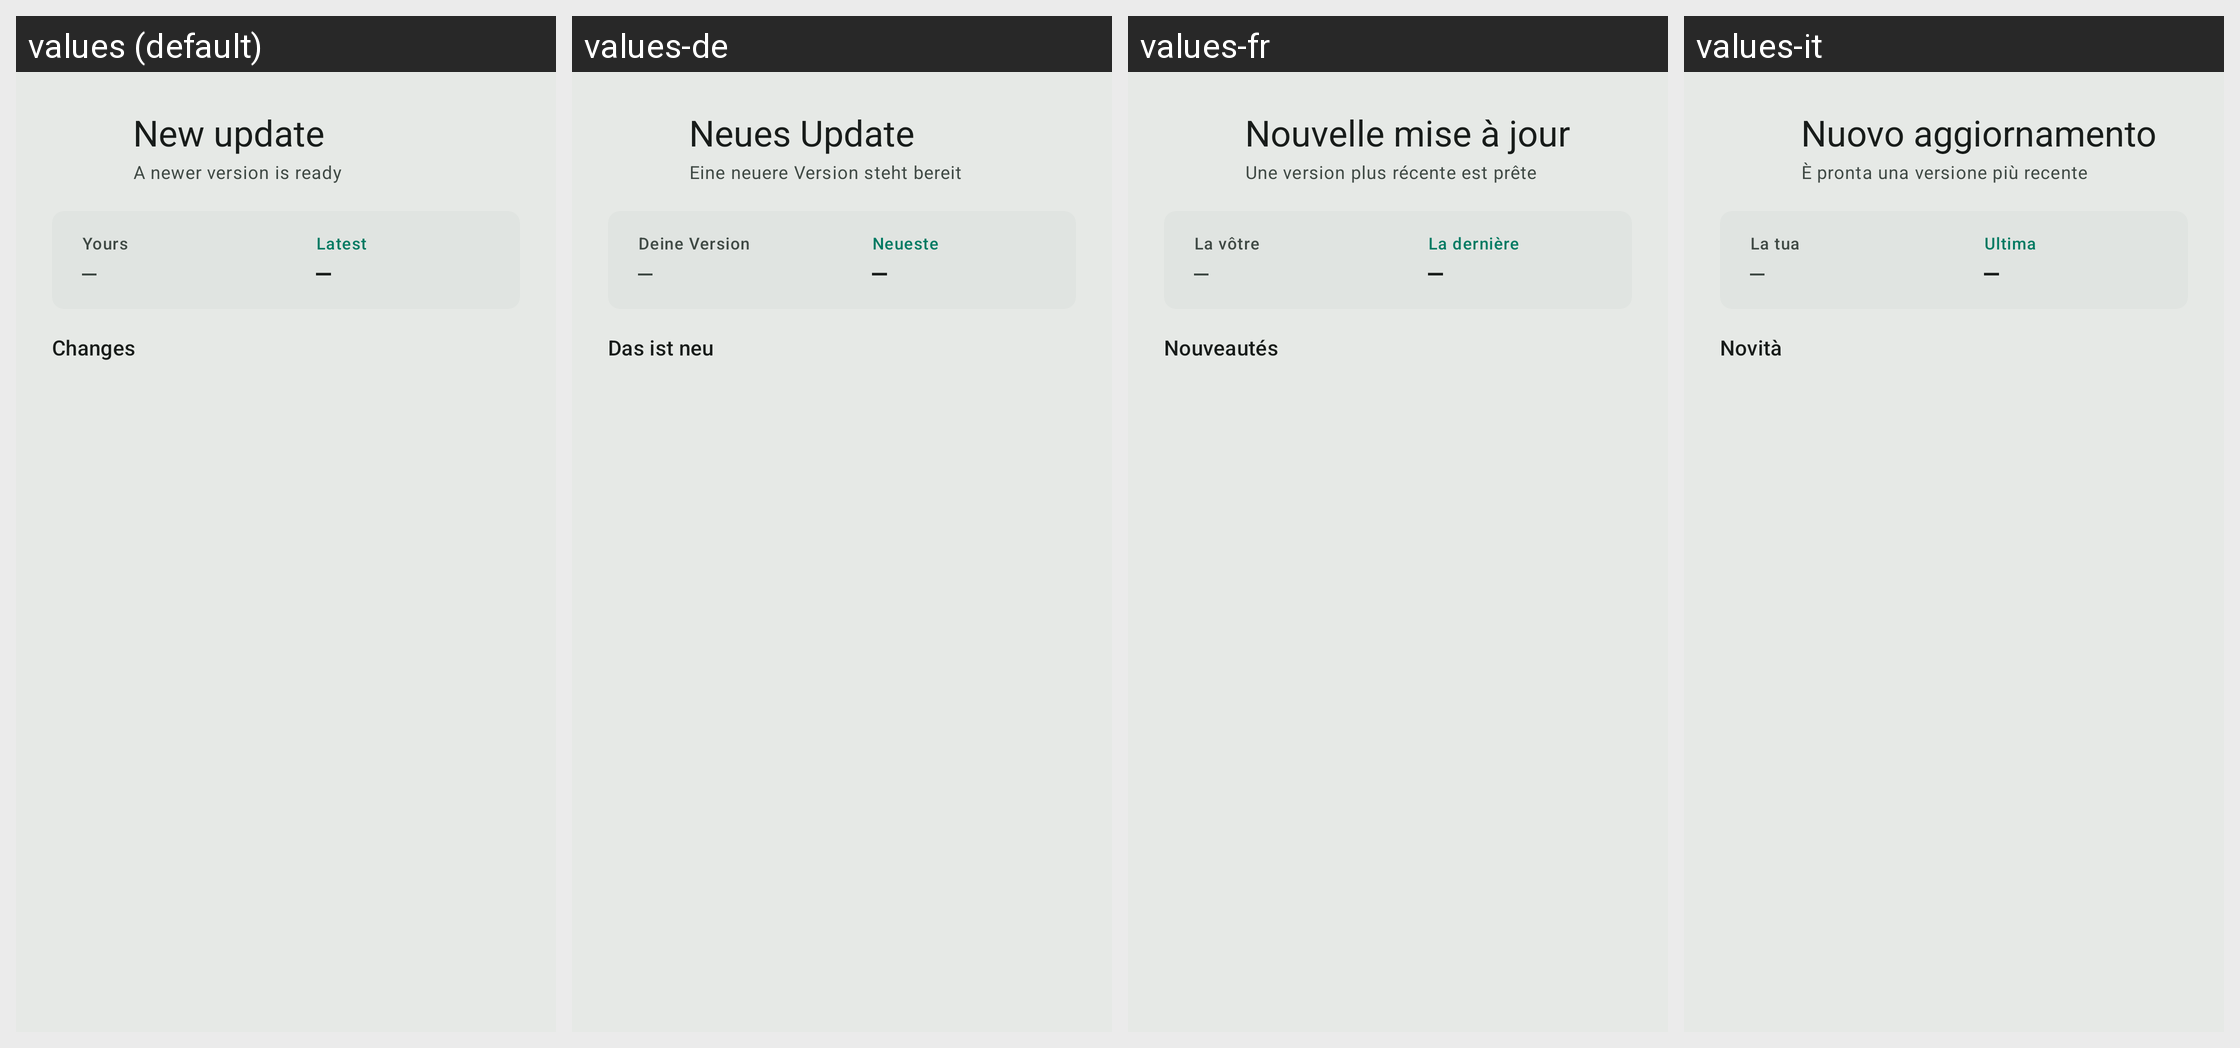

Here is an Android app screen in its default locale and in the app's own translations. Write out the translated-string differences for the strings that appear on this screen.
Android screen res/layout/dialog_update_available.xml rendered under 4 locales, left to right: values (default), values-de, values-fr, values-it. Device: Nexus 5 (rendered at 1080×1920; each locale shown at half size, 540×960, under a caption strip naming it); theme Theme.SurfMate.M3.
Other locales in the repository, not shown: values-nl.
Strings drawn on this screen, with the default value and each locale's value (text and hints the layout hard-codes, and strings that could not be matched under every locale, appear in the picture but are not listed):

update_dialog_available_title
  values: New update
  values-de: Neues Update
  values-fr: Nouvelle mise à jour
  values-it: Nuovo aggiornamento

update_dialog_subtitle
  values: A newer version is ready
  values-de: Eine neuere Version steht bereit
  values-fr: Une version plus récente est prête
  values-it: È pronta una versione più recente

update_dialog_current_label
  values: Yours
  values-de: Deine Version
  values-fr: La vôtre
  values-it: La tua

placeholder_dash
  values: —
  values-de: —
  values-fr: —
  values-it: —

update_dialog_new_label
  values: Latest
  values-de: Neueste
  values-fr: La dernière
  values-it: Ultima

update_dialog_whats_new
  values: Changes
  values-de: Das ist neu
  values-fr: Nouveautés
  values-it: Novità
